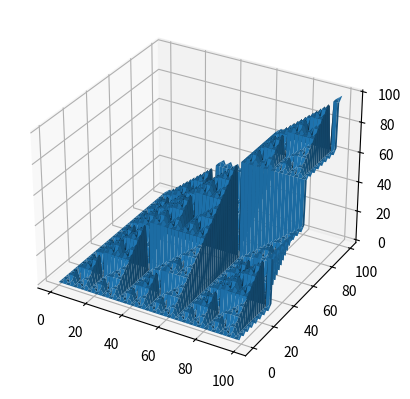

Recreate this plot in Python.
import matplotlib.pyplot as mp
from mpl_toolkits.mplot3d import Axes3D
import numpy as np

x = np.arange(0, 100, 1)
y = np.arange(0, 100, 1)
X, Y = np.meshgrid(x, y)
Z = X & Y

fig = mp.figure()
ax = fig.add_subplot(111, projection='3d')  
ax.plot_surface(X, Y, Z) 

mp.show()